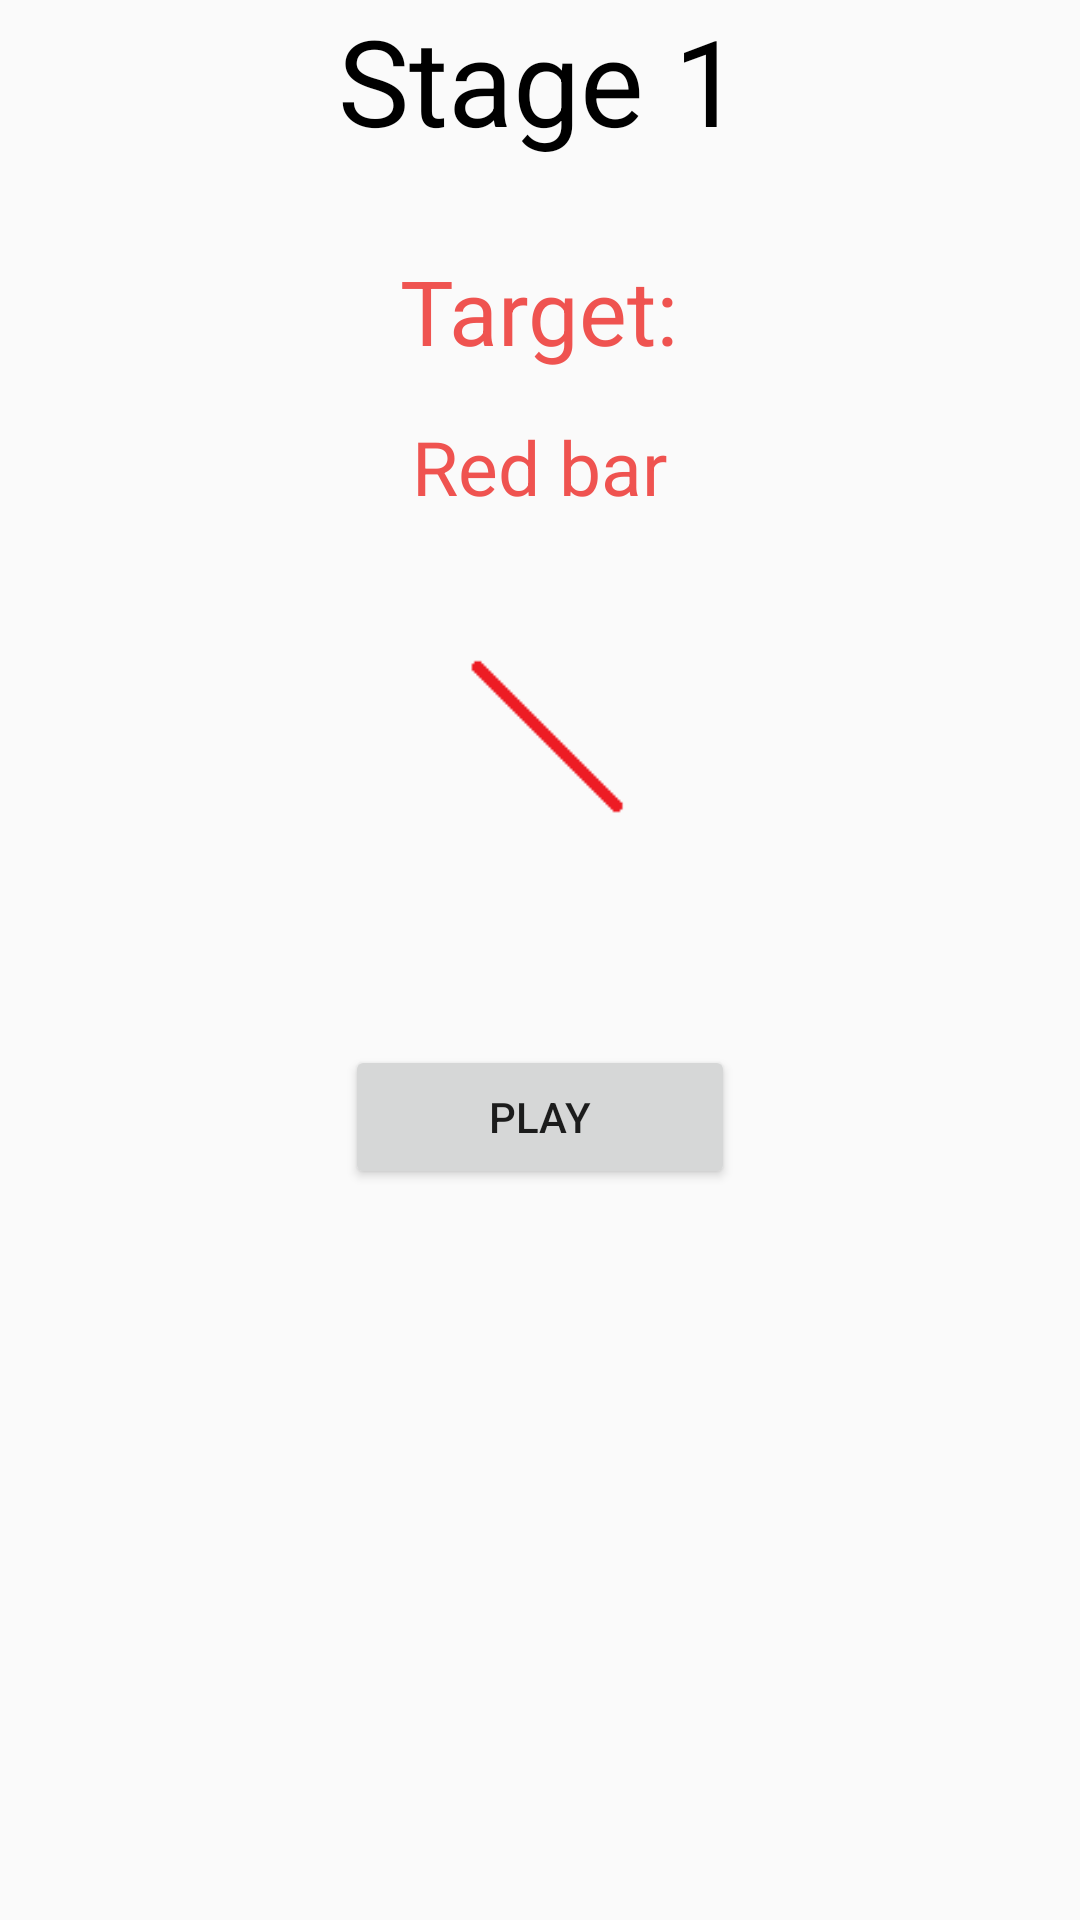

Reconstruct the res/layout file that produces this screen, plus the resources it refers to.
<!-- AndroidManifest.xml: application theme android:Theme.Material.Light -->
<!-- res/layout/activity_stage1.xml -->
<?xml version="1.0" encoding="utf-8"?>
<LinearLayout xmlns:android="http://schemas.android.com/apk/res/android"
    xmlns:app="http://schemas.android.com/apk/res-auto"
    xmlns:tools="http://schemas.android.com/tools"
    android:layout_width="match_parent"
    android:layout_height="match_parent"
    android:orientation="vertical"
    android:layout_margin="32dp"
    tools:context="com.example.chiayi.visualsearchtask.Stage1">
    <TextView
        android:layout_width="wrap_content"
        android:layout_height="wrap_content"
        android:text="Stage 1"
        android:textColor="@android:color/black"
        android:layout_gravity="center"
        android:textSize="40dp"
        />
    <TextView
        android:layout_width="wrap_content"
        android:layout_height="wrap_content"
        android:layout_marginTop="30dp"
        android:text="Target:"
        android:textColor="@color/theme"
        android:layout_gravity="center"
        android:textSize="30dp"
        />
    <TextView
        android:layout_width="wrap_content"
        android:layout_height="wrap_content"
        android:text="Red bar"
        android:layout_marginTop="15dp"
        android:textColor="@color/theme"
        android:layout_gravity="center"
        android:textSize="25dp"
        android:textAlignment="center"
        />

    <ImageView
        android:id="@+id/target"
        android:layout_width="90dp"
        android:layout_height="94dp"
        android:layout_gravity="center"
        android:layout_marginTop="25dp"
        android:src="@drawable/target_stage1" />

    <Button
        android:layout_width="130dp"
        android:layout_height="wrap_content"
        android:text="Play"
        android:layout_marginTop="57dp"
        android:textAllCaps="true"
        android:layout_gravity="center"
        android:onClick="play"/>

</LinearLayout>
<!-- resources referenced by this layout -->
<resources>
  <color name="theme">#EF5350</color>
  <!-- drawable target_stage1: png bitmap (drawable, 287 bytes) -->
</resources>
